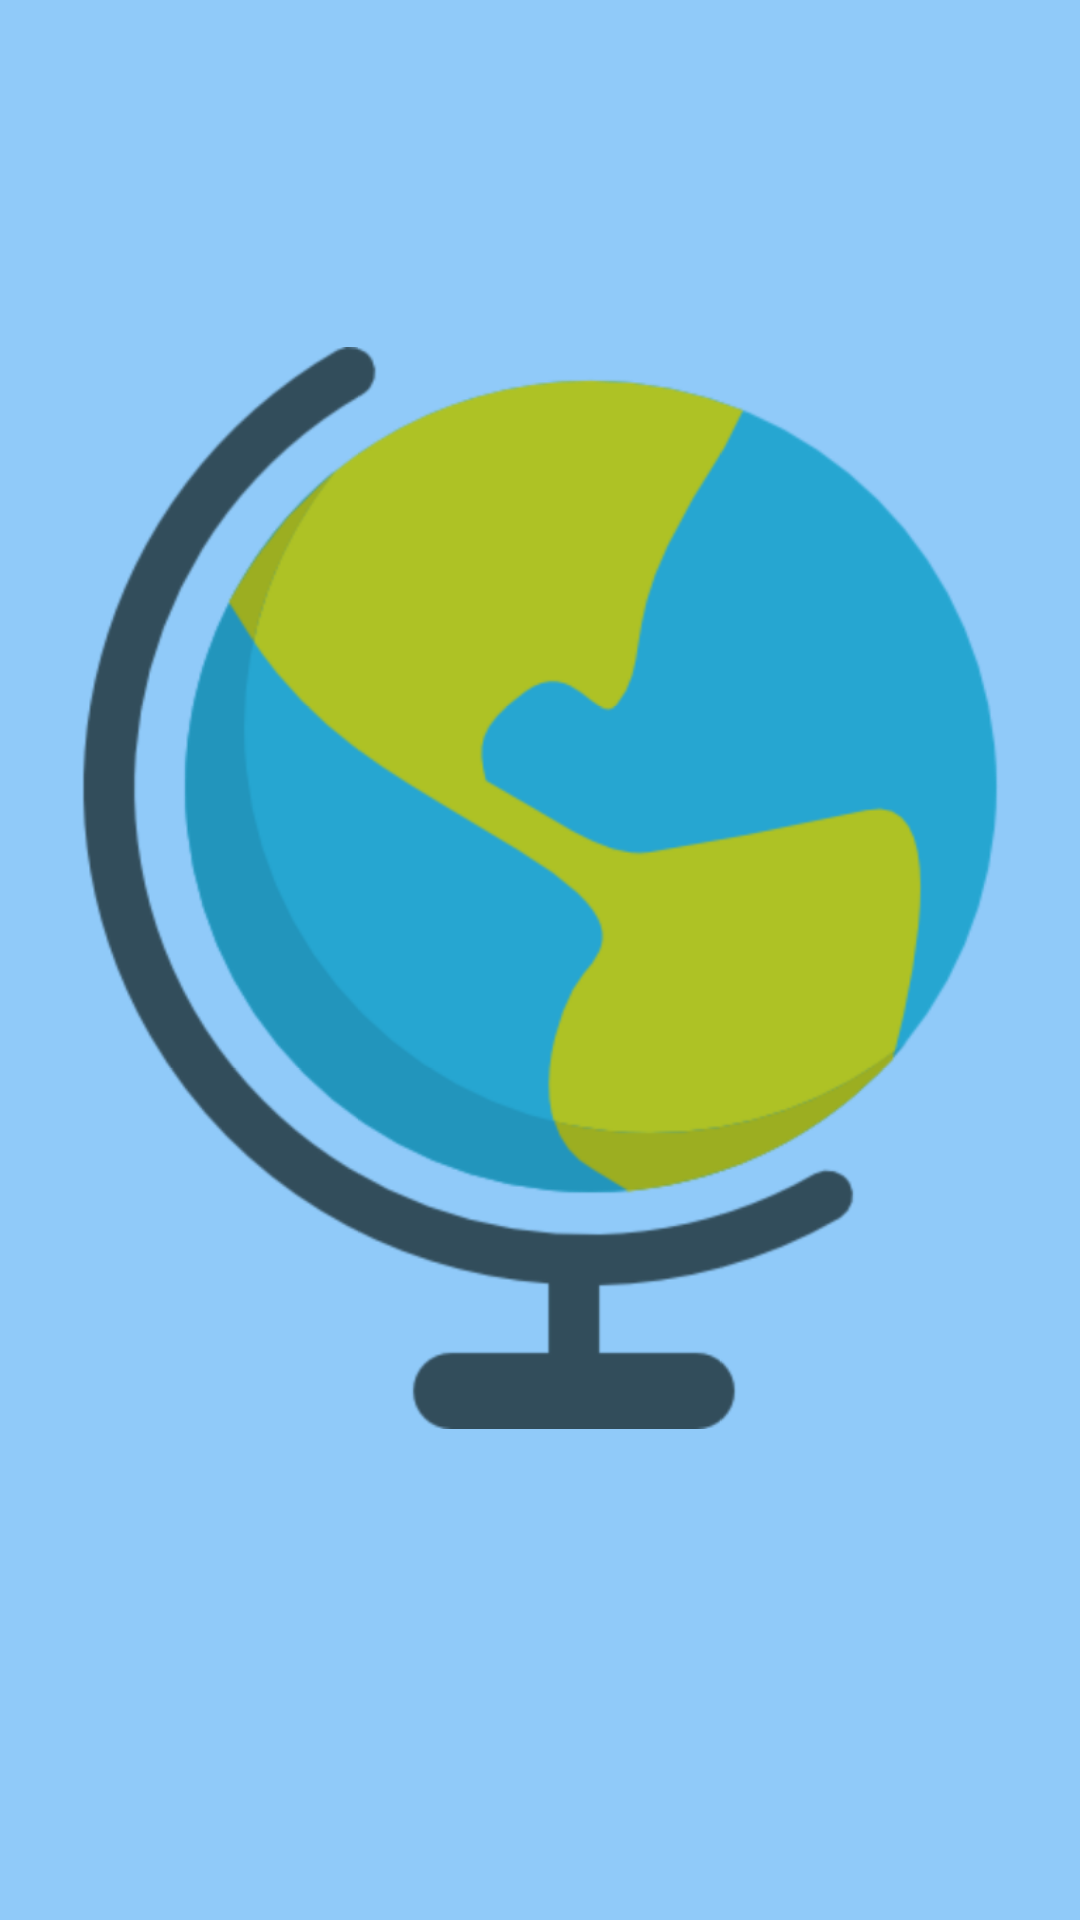

This screen was rendered from an Android layout file. Write that file and the resources it references.
<!-- AndroidManifest.xml: application theme AppTheme -->
<!-- res/layout/activity_splash.xml -->
<?xml version="1.0" encoding="utf-8"?>
<LinearLayout xmlns:android="http://schemas.android.com/apk/res/android"
    xmlns:tools="http://schemas.android.com/tools"
    android:id="@+id/activity_splash"
    android:layout_width="match_parent"
    android:layout_height="match_parent"
    android:paddingBottom="@dimen/activity_vertical_margin"
    android:paddingLeft="@dimen/activity_horizontal_margin"
    android:paddingRight="@dimen/activity_horizontal_margin"
    android:paddingTop="@dimen/activity_vertical_margin"
    tools:context="id.example.infonesia.Splash"
    android:background="@color/splashBG"
    android:orientation="vertical"
    android:weightSum="1"
    android:layout_centerHorizontal="true">

    <ImageView
        android:layout_width="match_parent"
        android:layout_height="wrap_content"
        android:src="@drawable/earth_globe"
        android:layout_weight="1" />

    <ProgressBar
        android:layout_width="match_parent"
        android:layout_height="wrap_content"/>
</LinearLayout>
<!-- resources referenced by this layout -->
<resources>
  <color name="splashBG">#90CAF9</color>
  <style name="AppTheme" parent="Theme.AppCompat.Light.DarkActionBar">
          
          <item name="colorPrimary">@color/colorPrimary</item>
          <item name="colorPrimaryDark">@color/colorPrimaryDark</item>
          <item name="colorAccent">@color/colorAccent</item>
      </style>
  <color name="colorPrimary">#90CAF9</color>
  <color name="colorPrimaryDark">#304FFE</color>
  <color name="colorAccent">#009688</color>
</resources>
